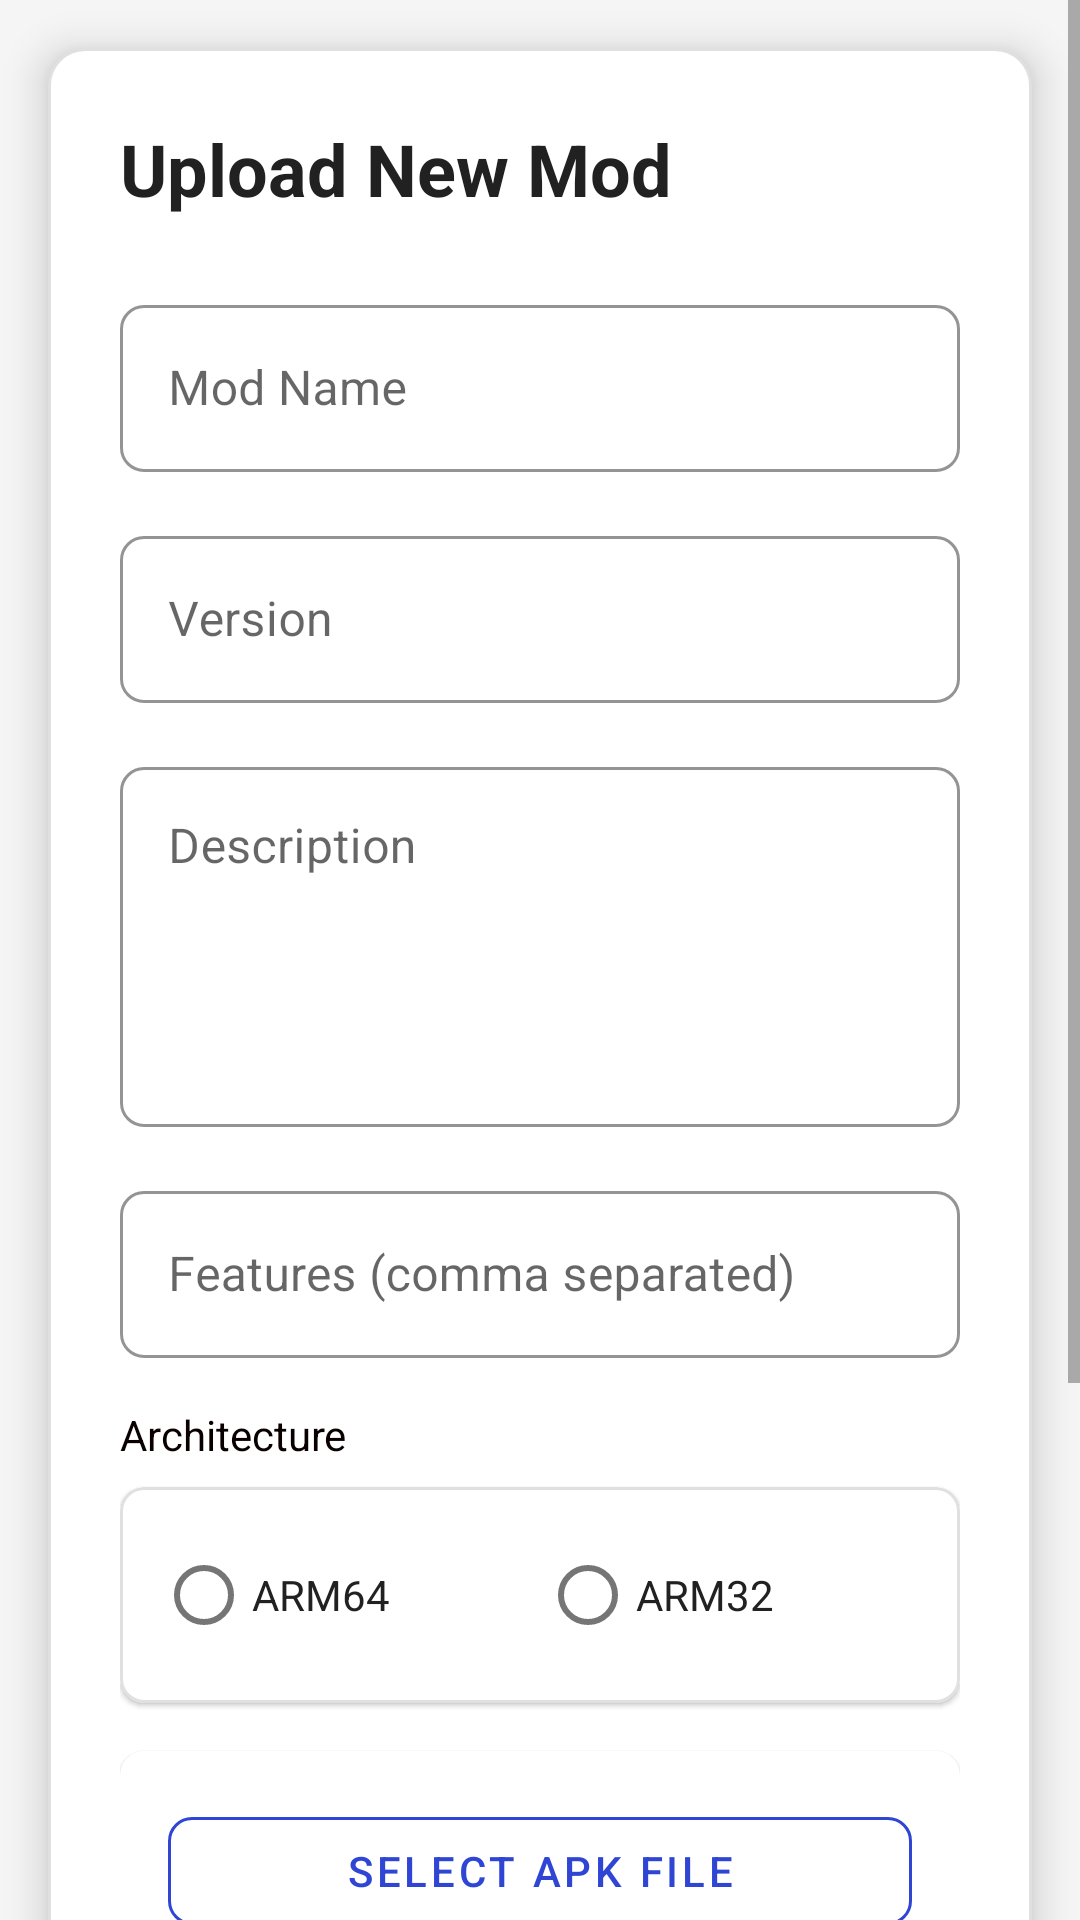

Reconstruct the res/layout file that produces this screen, plus the resources it refers to.
<!-- AndroidManifest.xml: application theme Theme.Mods -->
<!-- res/layout/upload_fragment.xml -->
<?xml version="1.0" encoding="utf-8"?>
<ScrollView xmlns:android="http://schemas.android.com/apk/res/android"
    xmlns:app="http://schemas.android.com/apk/res-auto"
    android:layout_width="match_parent"
    android:layout_height="match_parent"
    android:background="@color/light_gray_background"
    android:fillViewport="true">

    <LinearLayout
        android:layout_width="match_parent"
        android:layout_height="wrap_content"
        android:orientation="vertical"
        android:background="@drawable/bg_rounded_white_card"
        android:padding="24dp"
        android:layout_margin="16dp"
        android:elevation="8dp">

        
        <TextView
            android:layout_width="match_parent"
            android:layout_height="wrap_content"
            android:text="Upload New Mod"
            android:textColor="@color/primary_text"
            android:textSize="24sp"
            android:textStyle="bold"
            android:layout_marginBottom="24dp"/>

        
        <com.google.android.material.textfield.TextInputLayout
            style="@style/FormInputStyle"
            android:layout_marginBottom="16dp">
            <com.google.android.material.textfield.TextInputEditText
                android:id="@+id/et_mod_name"
                android:layout_width="match_parent"
                android:layout_height="wrap_content"
                android:hint="Mod Name"
                android:inputType="textCapWords"/>
        </com.google.android.material.textfield.TextInputLayout>

        
        <com.google.android.material.textfield.TextInputLayout
android:layout_width="match_parent"
    android:layout_height="wrap_content"
    style="@style/FormInputStyle"
    android:layout_marginBottom="16dp">
            <com.google.android.material.textfield.TextInputEditText
                android:id="@+id/et_mod_version"
                android:layout_width="match_parent"
                android:layout_height="wrap_content"
                android:hint="Version"
                android:inputType="text"/>
        </com.google.android.material.textfield.TextInputLayout>

        
        <com.google.android.material.textfield.TextInputLayout
            style="@style/FormInputStyle"
            android:layout_marginBottom="16dp">
            <com.google.android.material.textfield.TextInputEditText
                android:id="@+id/et_description"
                android:layout_width="match_parent"
                android:layout_height="120dp"
                android:hint="Description"
                android:gravity="top"
                android:inputType="textMultiLine"
                android:minLines="4"/>
        </com.google.android.material.textfield.TextInputLayout>

        
        <com.google.android.material.textfield.TextInputLayout
            style="@style/FormInputStyle"
            android:layout_marginBottom="16dp">
            <com.google.android.material.textfield.TextInputEditText
                android:id="@+id/et_features"
                android:layout_width="match_parent"
                android:layout_height="wrap_content"
                android:hint="Features (comma separated)"
                android:inputType="text"/>
        </com.google.android.material.textfield.TextInputLayout>

        
        <TextView
            android:layout_width="match_parent"
            android:layout_height="wrap_content"
            android:text="Architecture"
            android:textColor="@color/secondary_text"
            android:textSize="14sp"
            android:layout_marginBottom="8dp"/>

        <com.google.android.material.card.MaterialCardView
            android:layout_width="match_parent"
            android:layout_height="wrap_content"
            android:layout_marginBottom="16dp"
            app:cardCornerRadius="8dp"
            app:strokeColor="@color/light_gray_border"
            app:strokeWidth="1dp">

            <RadioGroup
                android:id="@+id/arch_group"
                android:layout_width="match_parent"
                android:layout_height="wrap_content"
                android:orientation="horizontal"
                android:padding="12dp">

                <com.google.android.material.radiobutton.MaterialRadioButton
                    android:id="@+id/radio_arm64"
                    android:layout_width="0dp"
                    android:layout_height="wrap_content"
                    android:layout_weight="1"
                    android:text="ARM64"
                    android:textColor="@color/primary_text"/>

                <com.google.android.material.radiobutton.MaterialRadioButton
                    android:id="@+id/radio_arm32"
                    android:layout_width="0dp"
                    android:layout_height="wrap_content"
                    android:layout_weight="1"
                    android:text="ARM32"
                    android:textColor="@color/primary_text"/>
            </RadioGroup>
        </com.google.android.material.card.MaterialCardView>

        
        <com.google.android.material.card.MaterialCardView
            android:layout_width="match_parent"
            android:layout_height="wrap_content"
            android:layout_marginBottom="16dp"
            app:cardCornerRadius="8dp">

            <LinearLayout
                android:layout_width="match_parent"
                android:layout_height="wrap_content"
                android:orientation="vertical"
                android:padding="16dp">

                
                <com.google.android.material.button.MaterialButton
                    android:id="@+id/btn_select_apk"
                    style="@style/FileSelectButtonStyle"
                    android:text="Select APK File"
                    android:layout_width="match_parent"
                    android:layout_height="wrap_content"
                    android:layout_marginBottom="8dp"/>

                <TextView
                    android:id="@+id/tv_apk_path"
                    android:layout_width="match_parent"
                    android:layout_height="wrap_content"
                    android:text="No APK selected"
                    android:textColor="@color/secondary_text"
                    android:textSize="12sp"/>

                
                <View
                    android:layout_width="match_parent"
                    android:layout_height="1dp"
                    android:layout_marginVertical="12dp"
                    android:background="@color/light_gray_divider"/>

                
                <com.google.android.material.button.MaterialButton
                    android:id="@+id/btn_select_image"
                    style="@style/FileSelectButtonStyle"
                    android:text="Select Mod Icon (Optional)"
                    android:layout_width="match_parent"
                    android:layout_height="wrap_content"
                    android:layout_marginBottom="8dp"/>

                <TextView
                    android:id="@+id/tv_image_path"
                    android:layout_width="match_parent"
                    android:layout_height="wrap_content"
                    android:text="No image selected"
                    android:textColor="@color/secondary_text"
                    android:textSize="12sp"/>
            </LinearLayout>
        </com.google.android.material.card.MaterialCardView>

        
        <com.google.android.material.button.MaterialButton
            android:id="@+id/btn_upload"
            android:layout_width="match_parent"
            android:layout_height="wrap_content"
            android:layout_marginTop="8dp"
            android:text="Upload Mod"
            android:textAllCaps="false"
            android:textColor="@color/white"
            app:backgroundTint="@color/colorPrimary"
            app:cornerRadius="8dp"
            app:iconGravity="textStart"
            app:iconPadding="8dp"
            app:iconTint="@color/white"/>
    </LinearLayout>
</ScrollView>
<!-- resources referenced by this layout -->
<resources>
  <color name="colorPrimary">#2f45d4</color>
  <color name="light_gray_background">#F5F5F5</color>
  <color name="light_gray_border">#E0E0E0</color>
  <color name="light_gray_divider">#EEEEEE</color>
  <color name="primary_text">#212121</color>
  <color name="secondary_text">#0a0000</color>
  <color name="white">#FFFFFF</color>
  <!-- drawable bg_rounded_white_card (drawable) -->
  <?xml version="1.0" encoding="utf-8"?>
  <shape xmlns:android="http://schemas.android.com/apk/res/android"
      android:shape="rectangle">
      
      
      <solid android:color="@android:color/white" />
      
      
      <corners android:radius="12dp" />
      
      
      <stroke 
          android:width="1dp"
          android:color="#E0E0E0" />
      
  </shape>
  <style name="FileSelectButtonStyle" parent="Widget.MaterialComponents.Button.OutlinedButton">
      <item name="strokeColor">@color/colorPrimary</item>
      <item name="strokeWidth">1dp</item>
      <item name="android:textColor">@color/colorPrimary</item>
      <item name="cornerRadius">8dp</item>
  </style>
  <style name="FormInputStyle" parent="Widget.MaterialComponents.TextInputLayout.OutlinedBox">
      <item name="boxStrokeColor">@color/light_gray_border</item>
      <item name="android:layout_width">match_parent</item>
      <item name="android:layout_height">wrap_content</item>
      <item name="boxCornerRadiusBottomEnd">8dp</item>
      <item name="boxCornerRadiusBottomStart">8dp</item>
      <item name="boxCornerRadiusTopEnd">8dp</item>
      <item name="boxCornerRadiusTopStart">8dp</item>
      <item name="hintTextColor">@color/secondary_text</item>
  </style>
  <style name="Theme.Mods" parent="Theme.MaterialComponents.Light.DarkActionBar">
          <item name="colorPrimary">@color/colorPrimary</item>
          <item name="colorPrimaryVariant">@color/colorPrimaryDark</item>
          <item name="colorOnPrimary">@android:color/white</item>
          <item name="colorSecondary">@color/colorAccent</item>
          <item name="android:statusBarColor">@color/colorPrimaryDark</item>
          <item name="android:windowBackground">@color/white</item>
          <item name="android:navigationBarColor">@color/black</item>
          <item name="android:windowLightStatusBar">true</item>
      </style>
  <color name="colorPrimaryDark">#2f45d4</color>
  <color name="colorAccent">#2f45d4</color>
  <color name="black">#000000</color>
</resources>
